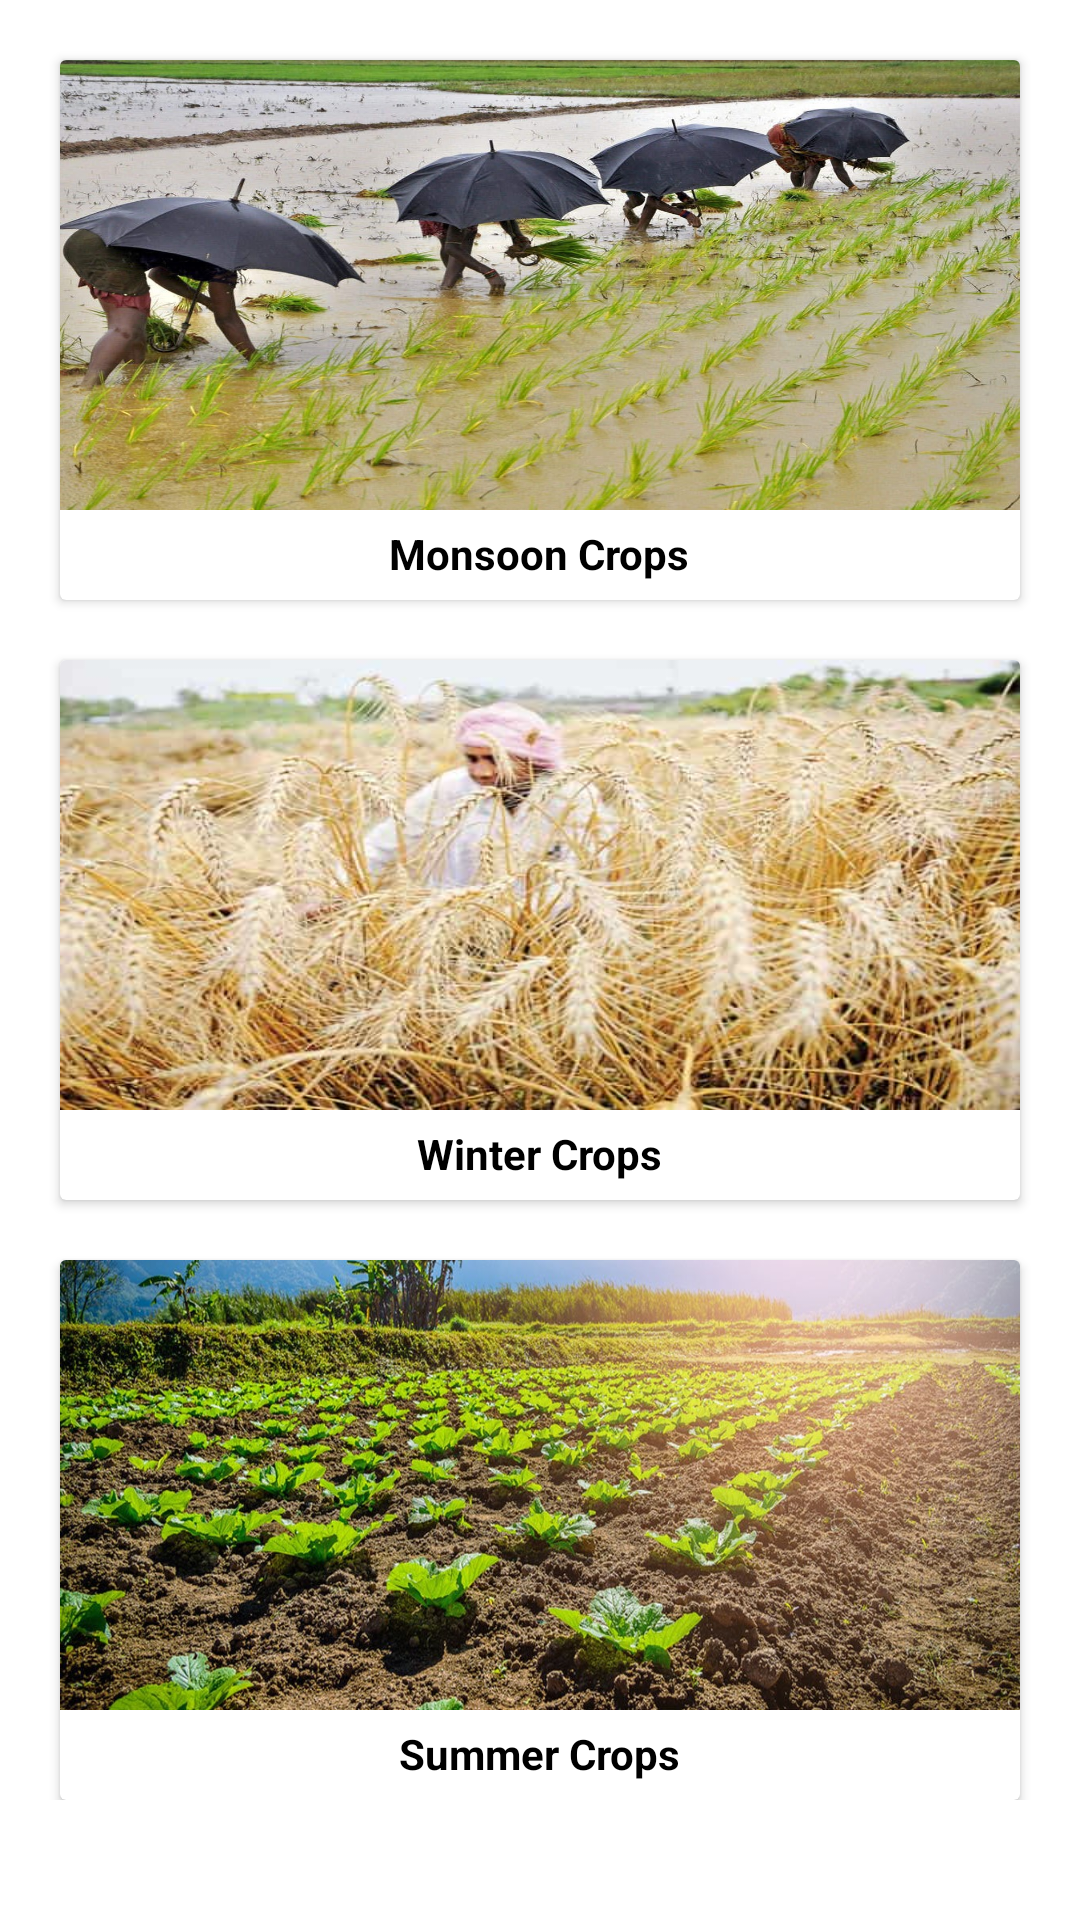

The Android layout XML behind this screen, and the referenced resources:
<!-- AndroidManifest.xml: application theme Theme.Poshinda -->
<!-- res/layout/season_card.xml -->
<?xml version="1.0" encoding="utf-8"?>
<androidx.constraintlayout.widget.ConstraintLayout xmlns:android="http://schemas.android.com/apk/res/android"
    xmlns:app="http://schemas.android.com/apk/res-auto"
    xmlns:tools="http://schemas.android.com/tools"
    android:layout_width="match_parent"
    android:layout_height="match_parent"
    android:layout_marginTop="80dp"
    android:layout_marginBottom="80dp">

    <ScrollView
        android:layout_width="match_parent"
        android:layout_height="match_parent">

        <androidx.constraintlayout.widget.ConstraintLayout
            android:layout_width="match_parent"
            android:layout_height="match_parent">

            <androidx.cardview.widget.CardView
                android:id="@+id/cardViewMonsoon"
                android:layout_width="match_parent"
                android:layout_height="180dp"
                android:layout_margin="20dp"
                android:orientation="vertical"
                android:clickable="true"
                android:focusable="true"
                app:layout_constraintEnd_toEndOf="parent"
                app:layout_constraintStart_toStartOf="parent"
                app:layout_constraintTop_toTopOf="parent">

                <LinearLayout
                    android:layout_width="match_parent"
                    android:layout_height="match_parent"
                    android:orientation="vertical">

                    <ImageView
                        android:id="@+id/imgMonsoon"
                        android:layout_width="match_parent"
                        android:layout_height="150dp"
                        android:scaleType="fitXY"
                        android:clickable="true"
                        android:focusable="true"
                        android:src="@drawable/monsoon_crop" />

                    <TextView
                        android:layout_width="wrap_content"
                        android:layout_height="wrap_content"
                        android:layout_gravity="center_horizontal"
                        android:text="Monsoon Crops"
                        android:textColor="#000000"
                        android:layout_marginTop="5dp"
                        android:textStyle="bold" />

                </LinearLayout>

            </androidx.cardview.widget.CardView>

            <androidx.cardview.widget.CardView
                android:id="@+id/cardViewWinter"
                android:layout_width="match_parent"
                android:layout_height="180dp"
                android:layout_margin="20dp"
                app:layout_constraintEnd_toEndOf="parent"
                app:layout_constraintStart_toStartOf="parent"
                app:layout_constraintTop_toBottomOf="@+id/cardViewMonsoon">

                <LinearLayout
                    android:layout_width="match_parent"
                    android:layout_height="match_parent"
                    android:orientation="vertical">

                    <ImageView
                        android:id="@+id/imgWinter"
                        android:layout_width="match_parent"
                        android:layout_height="150dp"
                        android:scaleType="fitXY"
                        android:src="@drawable/winter_crop" />

                    <TextView
                        android:layout_width="wrap_content"
                        android:layout_height="wrap_content"
                        android:layout_gravity="center_horizontal"
                        android:text="Winter Crops"
                        android:textColor="#000000"
                        android:layout_marginTop="5dp"
                        android:textStyle="bold" />

                </LinearLayout>

            </androidx.cardview.widget.CardView>

            <androidx.cardview.widget.CardView
                android:id="@+id/cardViewSummer"
                android:layout_width="match_parent"
                android:layout_height="180dp"
                android:layout_margin="20dp"
                app:layout_constraintEnd_toEndOf="parent"
                app:layout_constraintStart_toStartOf="parent"
                app:layout_constraintTop_toBottomOf="@+id/cardViewWinter">

                <LinearLayout
                    android:layout_width="match_parent"
                    android:layout_height="match_parent"
                    android:orientation="vertical">

                    <ImageView
                        android:id="@+id/imgSummer"
                        android:layout_width="match_parent"
                        android:layout_height="150dp"
                        android:scaleType="fitXY"
                        android:src="@drawable/summer_crop" />

                    <TextView
                        android:layout_width="wrap_content"
                        android:layout_height="wrap_content"
                        android:layout_gravity="center_horizontal"
                        android:text="Summer Crops"
                        android:textColor="#000000"
                        android:layout_marginTop="5dp"
                        android:textStyle="bold" />

                </LinearLayout>

            </androidx.cardview.widget.CardView>

        </androidx.constraintlayout.widget.ConstraintLayout>

    </ScrollView>

</androidx.constraintlayout.widget.ConstraintLayout>
<!-- resources referenced by this layout -->
<resources>
  <!-- drawable monsoon_crop: jpg bitmap (drawable, 317142 bytes) -->
  <!-- drawable summer_crop: jpg bitmap (drawable, 330748 bytes) -->
  <!-- drawable winter_crop: jpg bitmap (drawable, 37835 bytes) -->
  <style name="Theme.Poshinda" parent="Theme.MaterialComponents.DayNight.DarkActionBar">
          
          <item name="colorPrimary">@color/Green</item>
          <item name="colorPrimaryVariant">@color/Dark_Green</item>
          <item name="colorOnPrimary">@color/white</item>
          
          <item name="colorSecondary">@color/teal_200</item>
          <item name="colorSecondaryVariant">@color/teal_700</item>
          <item name="colorOnSecondary">@color/black</item>
          
          <item name="android:statusBarColor" tools:targetApi="l">?attr/colorPrimaryVariant</item>
          
      </style>
  <color name="Green">#198838</color>
  <color name="Dark_Green">#165D2E</color>
  <color name="white">#FFFFFFFF</color>
  <color name="teal_200">#198838</color>
  <color name="teal_700">#FF018786</color>
  <color name="black">#FF000000</color>
</resources>
